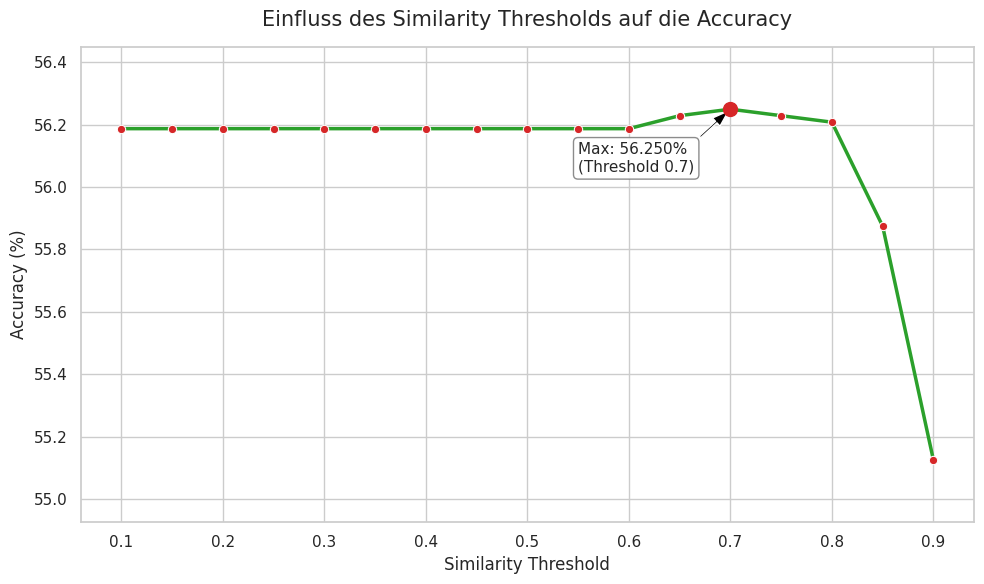

Python code for this plot:
import json

import matplotlib.pyplot as plt
import pandas as pd
import seaborn as sns

# Deine JSON-Daten
json_data = """[
  {
    "similarity_threshold": 0.100000001490116,
    "accuracy": 0.561874985694885
  },
  {
    "similarity_threshold": 0.150000005960464,
    "accuracy": 0.561874985694885
  },
  {
    "similarity_threshold": 0.200000002980232,
    "accuracy": 0.561874985694885
  },
  {
    "similarity_threshold": 0.25,
    "accuracy": 0.561874985694885
  },
  {
    "similarity_threshold": 0.300000011920929,
    "accuracy": 0.561874985694885
  },
  {
    "similarity_threshold": 0.350000023841858,
    "accuracy": 0.561874985694885
  },
  {
    "similarity_threshold": 0.400000035762787,
    "accuracy": 0.561874985694885
  },
  {
    "similarity_threshold": 0.450000047683716,
    "accuracy": 0.561874985694885
  },
  {
    "similarity_threshold": 0.500000059604645,
    "accuracy": 0.561874985694885
  },
  {
    "similarity_threshold": 0.550000071525574,
    "accuracy": 0.561874985694885
  },
  {
    "similarity_threshold": 0.600000083446503,
    "accuracy": 0.561874985694885
  },
  {
    "similarity_threshold": 0.650000095367432,
    "accuracy": 0.56229168176651
  },
  {
    "similarity_threshold": 0.700000107288361,
    "accuracy": 0.5625
  },
  {
    "similarity_threshold": 0.75000011920929,
    "accuracy": 0.56229168176651
  },
  {
    "similarity_threshold": 0.800000131130219,
    "accuracy": 0.562083303928375
  },
  {
    "similarity_threshold": 0.850000143051147,
    "accuracy": 0.558749973773956
  },
  {
    "similarity_threshold": 0.900000154972076,
    "accuracy": 0.551249980926514
  }
]"""

# 1. Daten laden und in einen Pandas DataFrame konvertieren
data = json.loads(json_data)
df = pd.DataFrame(data)

# 2. Daten bereinigen
# Threshold auf 2 Nachkommastellen runden für eine saubere X-Achse
df["similarity_threshold"] = df["similarity_threshold"].round(2)
# Accuracy in Prozent umwandeln (x 100)
df["accuracy"] = df["accuracy"] * 100

# 3. Maximum ermitteln
max_idx = df["accuracy"].idxmax()
max_threshold = df.loc[max_idx, "similarity_threshold"]
max_acc = df.loc[max_idx, "accuracy"]

# 4. Styling und Plot
sns.set_theme(style="whitegrid")
plt.figure(figsize=(10, 6))

# Liniengraph zeichnen
sns.lineplot(
    data=df,
    x="similarity_threshold",
    y="accuracy",
    color="#2ba02b",  # Ein schöner Grünton zur Abwechslung
    linewidth=2.5,
    marker="o",
    markersize=6,
    markerfacecolor="#d62728",
)

# 5. Optisches Highlight für das Maximum
plt.plot(max_threshold, max_acc, marker="o", markersize=10, color="#d62728", zorder=5)

# Annotation Text platzieren
plt.annotate(
    f"Max: {max_acc:.3f}%\n(Threshold {max_threshold})",
    xy=(max_threshold, max_acc),
    xytext=(max_threshold - 0.15, max_acc - 0.2),  # Verschiebung des Textes
    arrowprops=dict(facecolor="black", shrink=0.05, width=1.5, headwidth=8),
    fontsize=11,
    bbox=dict(boxstyle="round,pad=0.3", fc="white", ec="gray", alpha=0.9),
)

# 6. Achsenbeschriftung und Titel
plt.title("Einfluss des Similarity Thresholds auf die Accuracy", fontsize=15, pad=15)
plt.xlabel("Similarity Threshold", fontsize=12)
plt.ylabel("Accuracy (%)", fontsize=12)

# Y-Achsen-Limits leicht anpassen, damit der Graph nicht an den Rand stößt
plt.ylim(df["accuracy"].min() - 0.2, df["accuracy"].max() + 0.2)

# Layout optimieren und anzeigen
plt.tight_layout()

output_file = "ml_threshold.png"

plt.savefig(output_file, dpi=300)
print(f"Erfolgreich! Graph gespeichert als '{output_file}'.")

plt.show()
